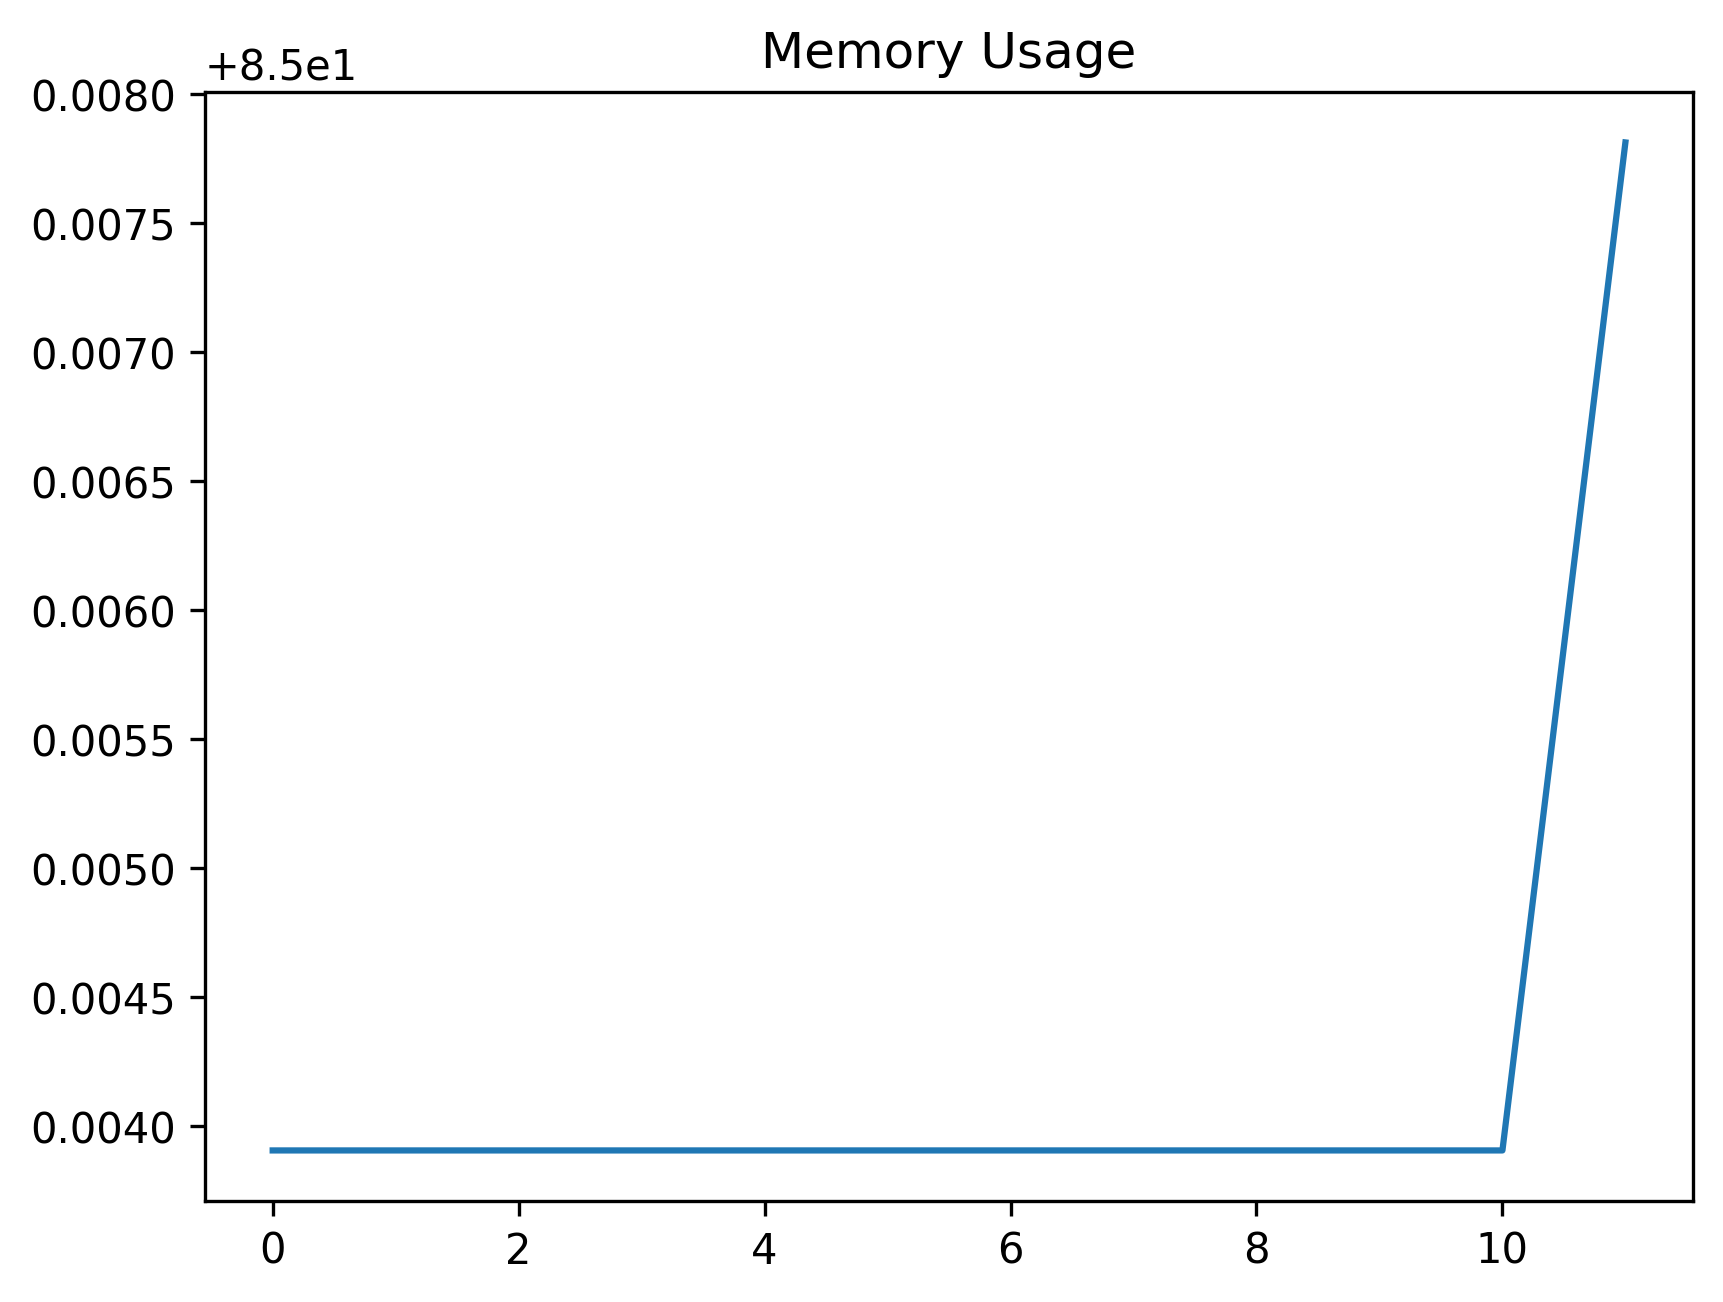

Values plotted in this chart, from the file beside it:
date_time, name, memory
2024-02-13 12:18:24.878517, start, 85
2024-02-13 12:18:31.112253, wait_for_dashboard_grid_ready, 85
2024-02-13 12:18:31.128055, generate_uuid, 85
2024-02-13 12:18:37.114096, create_regular_asset, 85
2024-02-13 12:18:37.497955, wait_for_toast, 85
2024-02-13 12:18:43.747486, filter_record, 85
2024-02-13 12:18:44.214793, open_record, 85
2024-02-13 12:18:45.879156, wait_for_dialog, 85
2024-02-13 12:18:46.006432, click_overflow, 85
2024-02-13 12:18:46.193377, click_udf, 85
2024-02-13 12:18:46.293466, wait_for_tab, 85
2024-02-13 12:19:16.495531, wait_for_udf, 85.01
